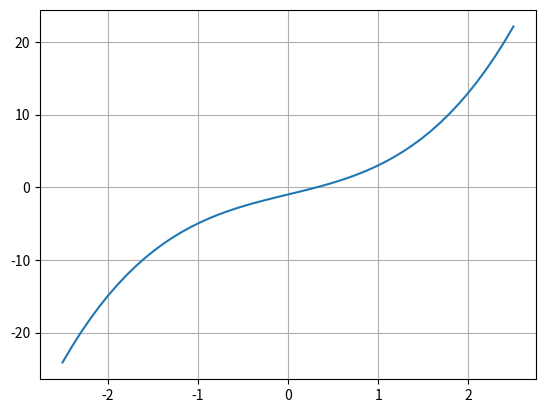

Write Python code to recreate this figure.
import numpy as np
import matplotlib.pyplot as plot

def f(x):
    return x**3 + 3*x - 1

# intervalo = np.linspace(-10, 10)
intervalo = np.linspace(-2.5, 2.5)
plot.plot(intervalo, f(intervalo))
plot.grid()
plot.show()
